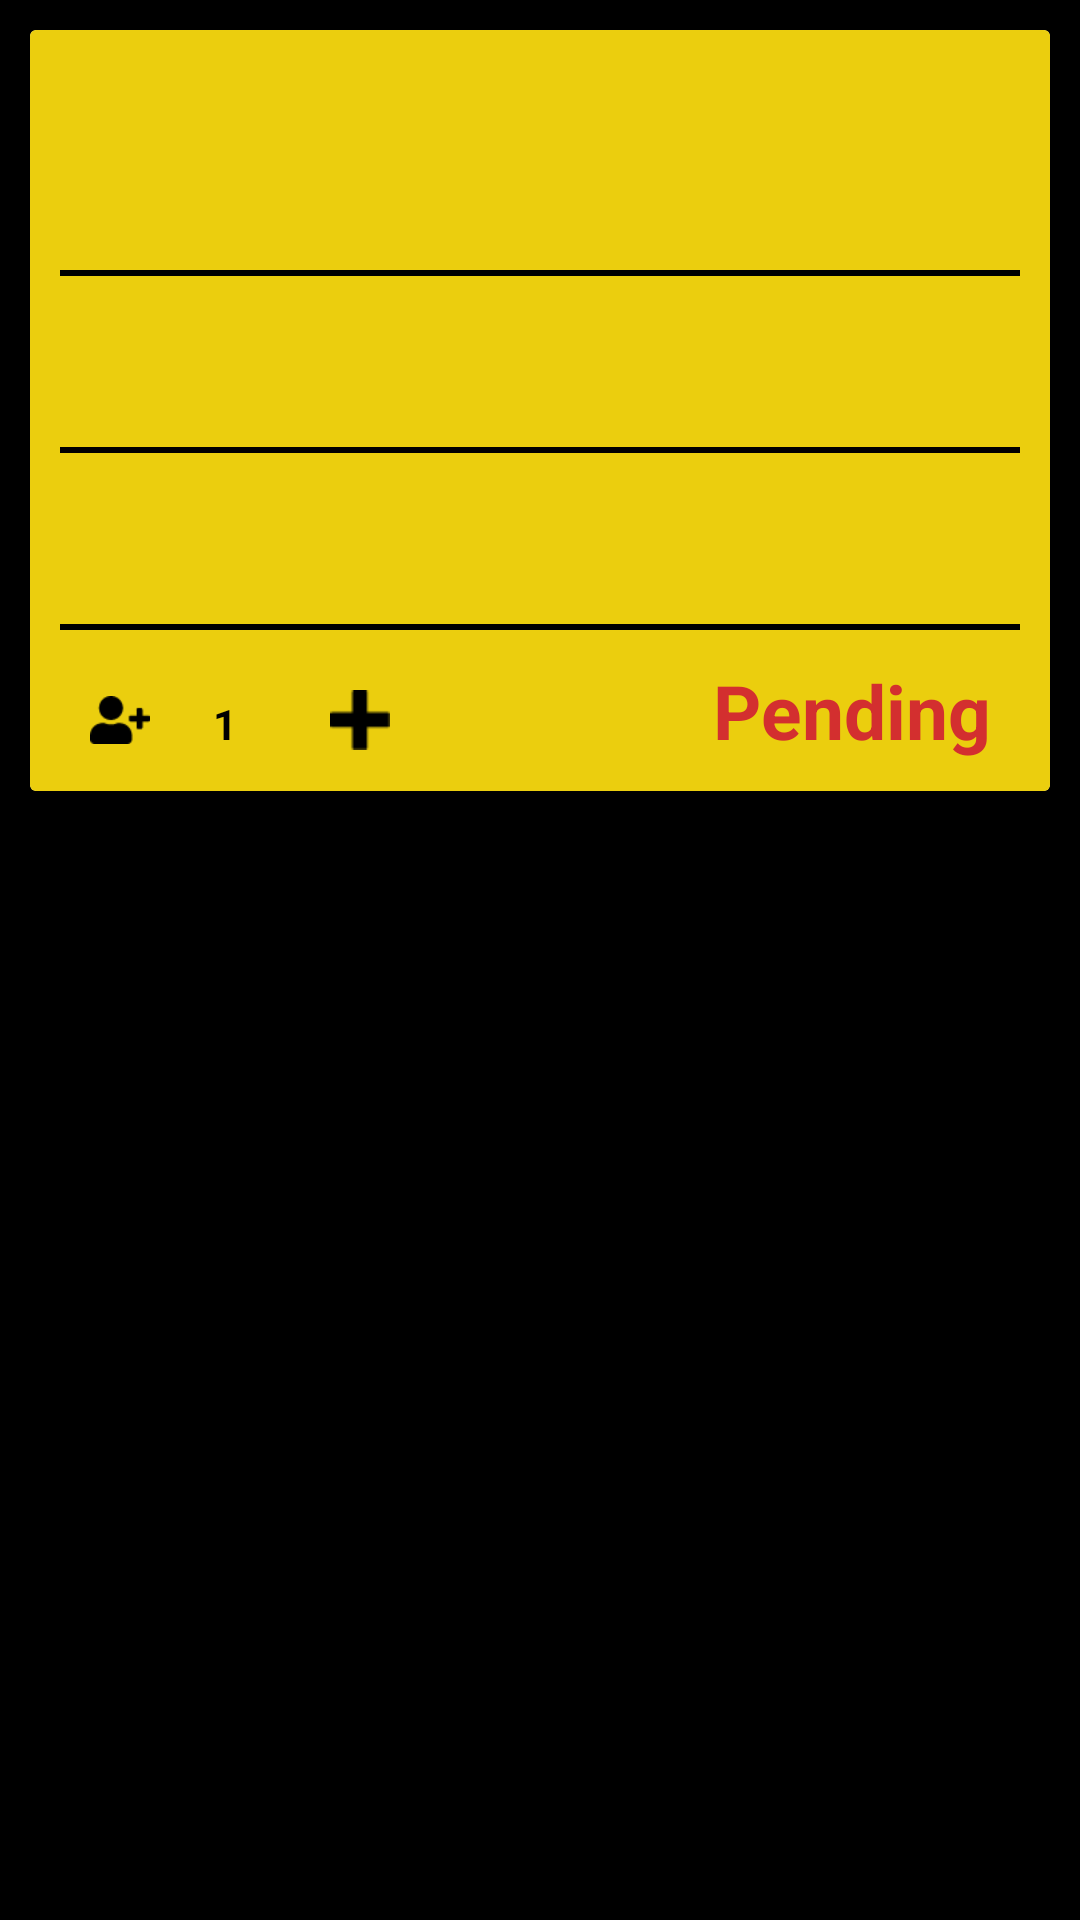

Write the Android layout XML for this screen, with the resource values it uses.
<!-- AndroidManifest.xml: application theme Theme.Road_naksha -->
<!-- res/layout/admni_feed_activity.xml -->
<?xml version="1.0" encoding="utf-8"?>

<RelativeLayout
    xmlns:android="http://schemas.android.com/apk/res/android"
    xmlns:tools="http://schemas.android.com/tools"
    android:layout_width="match_parent"
    android:layout_height="wrap_content"
    android:background="@color/black">
    <androidx.cardview.widget.CardView
        android:layout_width="match_parent"
        android:layout_margin="10dp"
        android:layout_height="wrap_content"
        android:background="#EBCE0E">
        <LinearLayout
            android:layout_width="match_parent"
            android:layout_height="match_parent"
            android:orientation="vertical"
            android:background="#EBCE0E">

            <RelativeLayout
                android:layout_width="match_parent"
                android:layout_height="wrap_content">

                <ImageView
                    android:layout_width="120dp"
                    android:layout_height="40dp"
                    android:background="@drawable/statuspic"
                    android:layout_toLeftOf="@+id/statusMenu"
                    android:layout_margin="10dp"
                    android:visibility="invisible"
                    android:id="@+id/statusUpdate"
                    tools:ignore="ContentDescription" />
                <ImageView
                    android:layout_width="20dp"
                    android:layout_height="20dp"
                    android:layout_margin="10dp"
                    android:layout_alignParentEnd="true"
                    android:background="@drawable/dots"
                    android:id="@+id/statusMenu" />
            </RelativeLayout>



            <ImageView
                android:layout_width="match_parent"
                android:layout_height="wrap_content"
                android:id="@+id/checkText"
                android:gravity="center"
                android:layout_margin="10dp"/>
            <View
                android:layout_width="match_parent"
                android:layout_height="2dp"
                android:layout_marginEnd="10dp"
                android:layout_marginStart="10dp"
                android:background="@drawable/line" />
            <TextView
                android:layout_width="match_parent"
                android:layout_height="wrap_content"
                android:id="@+id/ComplaintTxt"
                android:textSize="20sp"
                android:paddingLeft="20dp"
                android:textColor="@color/black"
                android:gravity="left"
                android:backgroundTint="@color/black"
                android:layout_margin="15dp"
                tools:ignore="RtlHardcoded,RtlSymmetry" />

            <View
                android:layout_width="match_parent"
                android:layout_height="2dp"
                android:layout_marginEnd="10dp"
                android:layout_marginStart="10dp"
                android:background="@drawable/line" />

            <TextView
                android:layout_width="match_parent"
                android:layout_height="wrap_content"
                android:id="@+id/roadName"
                android:textSize="20sp"
                android:paddingLeft="20dp"
                android:textColor="@color/black"
                android:gravity="left"
                android:backgroundTint="@color/black"
                android:layout_margin="15dp"
                tools:ignore="RtlHardcoded,RtlSymmetry" />

            <View
                android:layout_width="match_parent"
                android:layout_height="2dp"
                android:layout_marginEnd="10dp"
                android:layout_marginStart="10dp"
                android:background="@drawable/line" />

            <LinearLayout
                android:layout_width="match_parent"
                android:layout_height="match_parent"
                android:orientation="horizontal"
                android:layout_margin="10dp"
                android:paddingHorizontal="10dp"
                android:background="#EBCE0E">
                <ImageView
                    android:layout_width="20dp"
                    android:layout_height="20dp"
                    android:layout_marginTop="10dp"
                    android:src="@drawable/user1"
                    tools:ignore="ContentDescription" />
                <TextView
                    android:layout_width="50dp"
                    android:gravity="center"
                    android:layout_height="20dp"
                    android:text="1"
                    android:id="@+id/priorityCount"
                    android:textColor="@color/black"
                    android:textStyle="bold" />
                <ImageView
                    android:layout_marginTop="10dp"
                    android:layout_width="20dp"
                    android:layout_height="20dp"
                    android:background="@drawable/plus3"
                    android:layout_marginStart="10dp"
                    android:id="@+id/count"
                    tools:ignore="ContentDescription" />
                <TextView
                    android:layout_width="match_parent"
                    android:layout_height="wrap_content"
                    android:textAlignment="viewEnd"
                    android:text="Pending"
                    android:textSize="25sp"
                    android:textStyle="bold"
                    android:id="@+id/status"
                    android:textColor="#D32F2F"/>
            </LinearLayout>
        </LinearLayout>
    </androidx.cardview.widget.CardView>
</RelativeLayout>
<!-- resources referenced by this layout -->
<resources>
  <color name="black">#FF000000</color>
  <!-- drawable line (drawable) -->
  <?xml version="1.0" encoding="utf-8"?>
  
  <shape xmlns:android="http://schemas.android.com/apk/res/android">
  
      <solid android:color="@color/black"/>
  </shape>
  <!-- drawable plus3: png bitmap (drawable, 254 bytes) -->
  <!-- drawable statuspic: png bitmap (drawable, 1674 bytes) -->
  <!-- drawable user1: png bitmap (drawable, 645 bytes) -->
  <style name="Theme.Road_naksha" parent="Theme.MaterialComponents.DayNight.DarkActionBar">
          
          <item name="colorPrimary">@color/purple_500</item>
          <item name="colorPrimaryVariant">@color/purple_700</item>
          <item name="colorOnPrimary">@color/white</item>
          
          <item name="colorSecondary">@color/teal_200</item>
          <item name="colorSecondaryVariant">@color/teal_700</item>
          <item name="colorOnSecondary">@color/black</item>
          
          <item name="android:statusBarColor" tools:targetApi="l">?attr/colorPrimaryVariant</item>
          
      </style>
  <color name="purple_500">#FF000000</color>
  <color name="purple_700">#FF000000</color>
  <color name="white">#FFFFFFFF</color>
  <color name="teal_200">#FF03DAC5</color>
  <color name="teal_700">#FF018786</color>
</resources>
